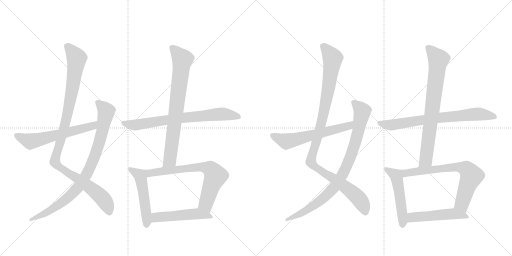
t = 0.00 s
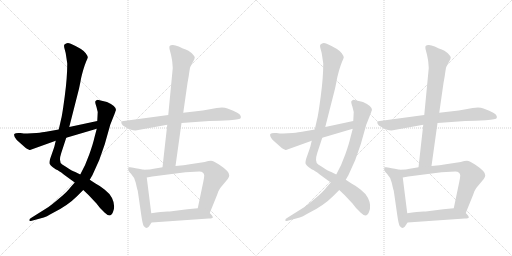
t = 2.65 s
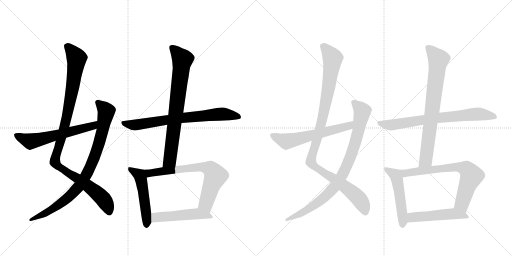
t = 5.30 s
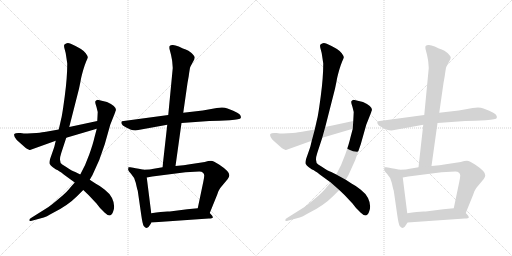
t = 7.95 s
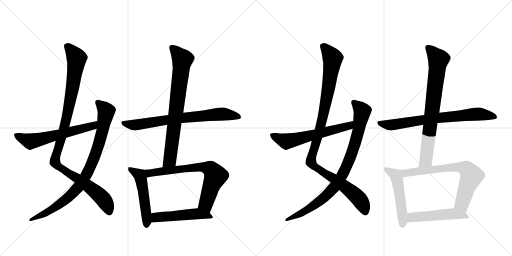
t = 10.60 s
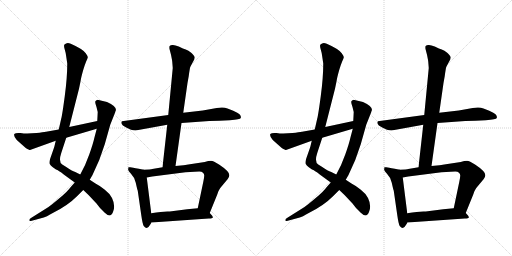
t = 13.25 s

The animated SVG that drew these frames (rendered in a browser with its animation timeline set to each time). Animation: 16 CSS @keyframes rules; one cycle of 13.25 s.

<svg version="1.1" viewBox="0 0 2048 1024" xmlns="http://www.w3.org/2000/svg">
  <g stroke="lightgray" stroke-dasharray="1,1" stroke-width="1" transform="scale(4, 4)">
    <line x1="0" y1="0" x2="256" y2="256"></line>
    <line x1="256" y1="0" x2="0" y2="256"></line>
    <line x1="128" y1="0" x2="128" y2="256"></line>
    <line x1="0" y1="128" x2="256" y2="128"></line>
    <line x1="256" y1="0" x2="512" y2="256"></line>
    <line x1="512" y1="0" x2="256" y2="256"></line>
    <line x1="384" y1="0" x2="384" y2="256"></line>
    <line x1="256" y1="128" x2="512" y2="128"></line>
  </g>
<g transform="scale(1, -1) translate(0, -850)">
   <style type="text/css">
    @keyframes keyframes0 {
      from {
       stroke: black;
       stroke-dashoffset: 1042;
       stroke-width: 128;
       }
       77% {
       animation-timing-function: step-end;
       stroke: black;
       stroke-dashoffset: 0;
       stroke-width: 128;
       }
       to {
       stroke: black;
       stroke-width: 1024;
       }
       }
       #make-me-a-hanzi-animation-0 {
         animation: keyframes0 1.097982s both;
         animation-delay: 0.000000s;
         animation-timing-function: linear;
       }
    @keyframes keyframes1 {
      from {
       stroke: black;
       stroke-dashoffset: 865;
       stroke-width: 128;
       }
       74% {
       animation-timing-function: step-end;
       stroke: black;
       stroke-dashoffset: 0;
       stroke-width: 128;
       }
       to {
       stroke: black;
       stroke-width: 1024;
       }
       }
       #make-me-a-hanzi-animation-1 {
         animation: keyframes1 0.953939s both;
         animation-delay: 1.097982s;
         animation-timing-function: linear;
       }
    @keyframes keyframes2 {
      from {
       stroke: black;
       stroke-dashoffset: 592;
       stroke-width: 128;
       }
       66% {
       animation-timing-function: step-end;
       stroke: black;
       stroke-dashoffset: 0;
       stroke-width: 128;
       }
       to {
       stroke: black;
       stroke-width: 1024;
       }
       }
       #make-me-a-hanzi-animation-2 {
         animation: keyframes2 0.731771s both;
         animation-delay: 2.051921s;
         animation-timing-function: linear;
       }
    @keyframes keyframes3 {
      from {
       stroke: black;
       stroke-dashoffset: 719;
       stroke-width: 128;
       }
       70% {
       animation-timing-function: step-end;
       stroke: black;
       stroke-dashoffset: 0;
       stroke-width: 128;
       }
       to {
       stroke: black;
       stroke-width: 1024;
       }
       }
       #make-me-a-hanzi-animation-3 {
         animation: keyframes3 0.835124s both;
         animation-delay: 2.783691s;
         animation-timing-function: linear;
       }
    @keyframes keyframes4 {
      from {
       stroke: black;
       stroke-dashoffset: 757;
       stroke-width: 128;
       }
       71% {
       animation-timing-function: step-end;
       stroke: black;
       stroke-dashoffset: 0;
       stroke-width: 128;
       }
       to {
       stroke: black;
       stroke-width: 1024;
       }
       }
       #make-me-a-hanzi-animation-4 {
         animation: keyframes4 0.866048s both;
         animation-delay: 3.618815s;
         animation-timing-function: linear;
       }
    @keyframes keyframes5 {
      from {
       stroke: black;
       stroke-dashoffset: 508;
       stroke-width: 128;
       }
       62% {
       animation-timing-function: step-end;
       stroke: black;
       stroke-dashoffset: 0;
       stroke-width: 128;
       }
       to {
       stroke: black;
       stroke-width: 1024;
       }
       }
       #make-me-a-hanzi-animation-5 {
         animation: keyframes5 0.663411s both;
         animation-delay: 4.484863s;
         animation-timing-function: linear;
       }
    @keyframes keyframes6 {
      from {
       stroke: black;
       stroke-dashoffset: 701;
       stroke-width: 128;
       }
       70% {
       animation-timing-function: step-end;
       stroke: black;
       stroke-dashoffset: 0;
       stroke-width: 128;
       }
       to {
       stroke: black;
       stroke-width: 1024;
       }
       }
       #make-me-a-hanzi-animation-6 {
         animation: keyframes6 0.820475s both;
         animation-delay: 5.148275s;
         animation-timing-function: linear;
       }
    @keyframes keyframes7 {
      from {
       stroke: black;
       stroke-dashoffset: 498;
       stroke-width: 128;
       }
       62% {
       animation-timing-function: step-end;
       stroke: black;
       stroke-dashoffset: 0;
       stroke-width: 128;
       }
       to {
       stroke: black;
       stroke-width: 1024;
       }
       }
       #make-me-a-hanzi-animation-7 {
         animation: keyframes7 0.655273s both;
         animation-delay: 5.968750s;
         animation-timing-function: linear;
       }
    @keyframes keyframes8 {
      from {
       stroke: black;
       stroke-dashoffset: 1042;
       stroke-width: 128;
       }
       77% {
       animation-timing-function: step-end;
       stroke: black;
       stroke-dashoffset: 0;
       stroke-width: 128;
       }
       to {
       stroke: black;
       stroke-width: 1024;
       }
       }
       #make-me-a-hanzi-animation-8 {
         animation: keyframes8 1.097982s both;
         animation-delay: 6.624023s;
         animation-timing-function: linear;
       }
    @keyframes keyframes9 {
      from {
       stroke: black;
       stroke-dashoffset: 865;
       stroke-width: 128;
       }
       74% {
       animation-timing-function: step-end;
       stroke: black;
       stroke-dashoffset: 0;
       stroke-width: 128;
       }
       to {
       stroke: black;
       stroke-width: 1024;
       }
       }
       #make-me-a-hanzi-animation-9 {
         animation: keyframes9 0.953939s both;
         animation-delay: 7.722005s;
         animation-timing-function: linear;
       }
    @keyframes keyframes10 {
      from {
       stroke: black;
       stroke-dashoffset: 592;
       stroke-width: 128;
       }
       66% {
       animation-timing-function: step-end;
       stroke: black;
       stroke-dashoffset: 0;
       stroke-width: 128;
       }
       to {
       stroke: black;
       stroke-width: 1024;
       }
       }
       #make-me-a-hanzi-animation-10 {
         animation: keyframes10 0.731771s both;
         animation-delay: 8.675944s;
         animation-timing-function: linear;
       }
    @keyframes keyframes11 {
      from {
       stroke: black;
       stroke-dashoffset: 719;
       stroke-width: 128;
       }
       70% {
       animation-timing-function: step-end;
       stroke: black;
       stroke-dashoffset: 0;
       stroke-width: 128;
       }
       to {
       stroke: black;
       stroke-width: 1024;
       }
       }
       #make-me-a-hanzi-animation-11 {
         animation: keyframes11 0.835124s both;
         animation-delay: 9.407715s;
         animation-timing-function: linear;
       }
    @keyframes keyframes12 {
      from {
       stroke: black;
       stroke-dashoffset: 757;
       stroke-width: 128;
       }
       71% {
       animation-timing-function: step-end;
       stroke: black;
       stroke-dashoffset: 0;
       stroke-width: 128;
       }
       to {
       stroke: black;
       stroke-width: 1024;
       }
       }
       #make-me-a-hanzi-animation-12 {
         animation: keyframes12 0.866048s both;
         animation-delay: 10.242839s;
         animation-timing-function: linear;
       }
    @keyframes keyframes13 {
      from {
       stroke: black;
       stroke-dashoffset: 508;
       stroke-width: 128;
       }
       62% {
       animation-timing-function: step-end;
       stroke: black;
       stroke-dashoffset: 0;
       stroke-width: 128;
       }
       to {
       stroke: black;
       stroke-width: 1024;
       }
       }
       #make-me-a-hanzi-animation-13 {
         animation: keyframes13 0.663411s both;
         animation-delay: 11.108887s;
         animation-timing-function: linear;
       }
    @keyframes keyframes14 {
      from {
       stroke: black;
       stroke-dashoffset: 701;
       stroke-width: 128;
       }
       70% {
       animation-timing-function: step-end;
       stroke: black;
       stroke-dashoffset: 0;
       stroke-width: 128;
       }
       to {
       stroke: black;
       stroke-width: 1024;
       }
       }
       #make-me-a-hanzi-animation-14 {
         animation: keyframes14 0.820475s both;
         animation-delay: 11.772298s;
         animation-timing-function: linear;
       }
    @keyframes keyframes15 {
      from {
       stroke: black;
       stroke-dashoffset: 498;
       stroke-width: 128;
       }
       62% {
       animation-timing-function: step-end;
       stroke: black;
       stroke-dashoffset: 0;
       stroke-width: 128;
       }
       to {
       stroke: black;
       stroke-width: 1024;
       }
       }
       #make-me-a-hanzi-animation-15 {
         animation: keyframes15 0.655273s both;
         animation-delay: 12.592773s;
         animation-timing-function: linear;
       }
</style>
<path d="M 277 342 L 316 495 L 322 524 Q 324 539 332 567 Q 340 594 345 605 Q 350 616 351 620 Q 352 624 343 637 Q 331 654 283 675 Q 268 683 258 672 Q 254 668 259 652 Q 264 636 265 623 L 269 596 Q 269 540 259 465 Q 249 390 245 376 L 235 332 L 223 287 L 218 266 Q 218 264 201 216 Q 196 199 199 194 Q 202 188 210 182 L 224 172 Q 234 169 255 152 L 299 120 L 333 90 L 355 69 L 386 36 Q 399 17 418 0 Q 442 -24 452 2 Q 463 27 448 58 Q 440 75 418 92 Q 396 109 382 116 L 359 131 L 321 152 L 301 162 Q 287 166 265 182 L 249 192 Q 233 202 245 238 L 265 299 L 277 342 Z" fill="lightgray"></path> 
<path d="M 390 384 L 389 366 L 387 335 L 377 297 Q 372 274 357 232 Q 342 189 321 152 L 299 120 L 283 102 Q 270 84 241 60 Q 212 35 194 22 L 124 -22 Q 117 -26 117 -31 Q 117 -36 127 -33 L 175 -20 Q 183 -18 211 -2 Q 270 27 307 64 L 333 90 L 359 131 L 370 150 Q 399 207 419 273 L 441 351 L 460 399 Q 463 409 464 410 Q 464 426 428 442 L 390 451 Q 383 448 381 444 Q 380 440 386 422 Q 393 404 390 384 Z" fill="lightgray"></path> 
<path d="M 389 366 L 277 342 L 235 332 L 184 323 Q 173 321 146 318 L 109 316 Q 102 315 82 318 Q 63 320 57 314 Q 54 304 67 290 L 103 258 Q 117 250 120 250 L 223 287 L 265 299 L 387 335 C 416 343 418 372 389 366 Z" fill="lightgray"></path> 
<path d="M 673 390 L 495 366 Q 481 366 487 354 Q 488 348 503 341 L 524 331 Q 532 328 542 328 L 669 351 L 726 358 L 837 366 Q 877 366 919 369 Q 962 372 963 378 Q 965 384 960 391 Q 955 397 933 407 L 910 416 Q 894 423 867 418 L 811 408 L 733 399 L 673 390 Z" fill="lightgray"></path> 
<path d="M 750 518 L 755 546 Q 759 577 761 582 L 771 601 Q 779 614 779 620 Q 779 626 766 638 Q 753 649 743 652 Q 734 655 715 664 Q 697 672 688 670 Q 679 668 678 665 Q 677 661 678 654 L 684 631 Q 689 606 689 603 L 691 578 L 673 390 L 669 351 L 650 181 C 647 151 698 156 702 186 L 726 358 L 733 399 L 750 518 Z" fill="lightgray"></path> 
<path d="M 575 171 L 555 175 Q 521 183 519 181 L 514 181 Q 513 180 513 174 Q 510 169 524 155 Q 538 141 543 119 Q 548 96 551 87 L 565 -10 Q 570 -46 575 -54 Q 581 -62 587 -62 Q 593 -62 599 -51 Q 606 -41 606 -40 L 605 -3 L 587 140 C 583 169 583 169 575 171 Z" fill="lightgray"></path> 
<path d="M 650 181 L 609 174 Q 603 172 575 171 C 545 170 557 135 587 140 L 609 144 L 742 161 L 797 164 Q 807 164 812 159 Q 817 154 817 148 Q 817 141 813 122 L 791 17 C 785 -12 828 -30 839 -2 L 869 72 Q 873 87 881 98 L 911 134 Q 917 143 917 148 Q 920 163 876 192 Q 854 206 844 207 Q 834 207 819 202 L 753 192 Q 739 189 734 189 L 702 186 L 650 181 Z" fill="lightgray"></path> 
<path d="M 606 -40 L 835 -24 Q 850 -24 851 -21 Q 852 -18 848 -12 L 839 -2 C 819 20 819 20 791 17 L 749 13 L 679 4 Q 657 6 605 -3 C 575 -8 576 -42 606 -40 Z" fill="lightgray"></path> 
<path d="M 1301 342 L 1340 495 L 1346 524 Q 1348 539 1356 567 Q 1364 594 1369 605 Q 1374 616 1375 620 Q 1376 624 1367 637 Q 1355 654 1307 675 Q 1292 683 1282 672 Q 1278 668 1283 652 Q 1288 636 1289 623 L 1293 596 Q 1293 540 1283 465 Q 1273 390 1269 376 L 1259 332 L 1247 287 L 1242 266 Q 1242 264 1225 216 Q 1220 199 1223 194 Q 1226 188 1234 182 L 1248 172 Q 1258 169 1279 152 L 1323 120 L 1357 90 L 1379 69 L 1410 36 Q 1423 17 1442 0 Q 1466 -24 1476 2 Q 1487 27 1472 58 Q 1464 75 1442 92 Q 1420 109 1406 116 L 1383 131 L 1345 152 L 1325 162 Q 1311 166 1289 182 L 1273 192 Q 1257 202 1269 238 L 1289 299 L 1301 342 Z" fill="lightgray"></path> 
<path d="M 1414 384 L 1413 366 L 1411 335 L 1401 297 Q 1396 274 1381 232 Q 1366 189 1345 152 L 1323 120 L 1307 102 Q 1294 84 1265 60 Q 1236 35 1218 22 L 1148 -22 Q 1141 -26 1141 -31 Q 1141 -36 1151 -33 L 1199 -20 Q 1207 -18 1235 -2 Q 1294 27 1331 64 L 1357 90 L 1383 131 L 1394 150 Q 1423 207 1443 273 L 1465 351 L 1484 399 Q 1487 409 1488 410 Q 1488 426 1452 442 L 1414 451 Q 1407 448 1405 444 Q 1404 440 1410 422 Q 1417 404 1414 384 Z" fill="lightgray"></path> 
<path d="M 1413 366 L 1301 342 L 1259 332 L 1208 323 Q 1197 321 1170 318 L 1133 316 Q 1126 315 1106 318 Q 1087 320 1081 314 Q 1078 304 1091 290 L 1127 258 Q 1141 250 1144 250 L 1247 287 L 1289 299 L 1411 335 C 1440 343 1442 372 1413 366 Z" fill="lightgray"></path> 
<path d="M 1697 390 L 1519 366 Q 1505 366 1511 354 Q 1512 348 1527 341 L 1548 331 Q 1556 328 1566 328 L 1693 351 L 1750 358 L 1861 366 Q 1901 366 1943 369 Q 1986 372 1987 378 Q 1989 384 1984 391 Q 1979 397 1957 407 L 1934 416 Q 1918 423 1891 418 L 1835 408 L 1757 399 L 1697 390 Z" fill="lightgray"></path> 
<path d="M 1774 518 L 1779 546 Q 1783 577 1785 582 L 1795 601 Q 1803 614 1803 620 Q 1803 626 1790 638 Q 1777 649 1767 652 Q 1758 655 1739 664 Q 1721 672 1712 670 Q 1703 668 1702 665 Q 1701 661 1702 654 L 1708 631 Q 1713 606 1713 603 L 1715 578 L 1697 390 L 1693 351 L 1674 181 C 1671 151 1722 156 1726 186 L 1750 358 L 1757 399 L 1774 518 Z" fill="lightgray"></path> 
<path d="M 1599 171 L 1579 175 Q 1545 183 1543 181 L 1538 181 Q 1537 180 1537 174 Q 1534 169 1548 155 Q 1562 141 1567 119 Q 1572 96 1575 87 L 1589 -10 Q 1594 -46 1599 -54 Q 1605 -62 1611 -62 Q 1617 -62 1623 -51 Q 1630 -41 1630 -40 L 1629 -3 L 1611 140 C 1607 169 1607 169 1599 171 Z" fill="lightgray"></path> 
<path d="M 1674 181 L 1633 174 Q 1627 172 1599 171 C 1569 170 1581 135 1611 140 L 1633 144 L 1766 161 L 1821 164 Q 1831 164 1836 159 Q 1841 154 1841 148 Q 1841 141 1837 122 L 1815 17 C 1809 -12 1852 -30 1863 -2 L 1893 72 Q 1897 87 1905 98 L 1935 134 Q 1941 143 1941 148 Q 1944 163 1900 192 Q 1878 206 1868 207 Q 1858 207 1843 202 L 1777 192 Q 1763 189 1758 189 L 1726 186 L 1674 181 Z" fill="lightgray"></path> 
<path d="M 1630 -40 L 1859 -24 Q 1874 -24 1875 -21 Q 1876 -18 1872 -12 L 1863 -2 C 1843 20 1843 20 1815 17 L 1773 13 L 1703 4 Q 1681 6 1629 -3 C 1599 -8 1600 -42 1630 -40 Z" fill="lightgray"></path> 
      <clipPath id="make-me-a-hanzi-clip-0">
      <path d="M 277 342 L 316 495 L 322 524 Q 324 539 332 567 Q 340 594 345 605 Q 350 616 351 620 Q 352 624 343 637 Q 331 654 283 675 Q 268 683 258 672 Q 254 668 259 652 Q 264 636 265 623 L 269 596 Q 269 540 259 465 Q 249 390 245 376 L 235 332 L 223 287 L 218 266 Q 218 264 201 216 Q 196 199 199 194 Q 202 188 210 182 L 224 172 Q 234 169 255 152 L 299 120 L 333 90 L 355 69 L 386 36 Q 399 17 418 0 Q 442 -24 452 2 Q 463 27 448 58 Q 440 75 418 92 Q 396 109 382 116 L 359 131 L 321 152 L 301 162 Q 287 166 265 182 L 249 192 Q 233 202 245 238 L 265 299 L 277 342 Z" fill="lightgray"></path>
      </clipPath>
      <path clip-path="url(#make-me-a-hanzi-clip-0)" d="M 269 666 L 303 622 L 305 601 L 265 370 L 220 221 L 220 200 L 393 73 L 418 47 L 437 3 " fill="none" id="make-me-a-hanzi-animation-0" stroke-dasharray="914 1828" stroke-linecap="round"></path>

      <clipPath id="make-me-a-hanzi-clip-1">
      <path d="M 390 384 L 389 366 L 387 335 L 377 297 Q 372 274 357 232 Q 342 189 321 152 L 299 120 L 283 102 Q 270 84 241 60 Q 212 35 194 22 L 124 -22 Q 117 -26 117 -31 Q 117 -36 127 -33 L 175 -20 Q 183 -18 211 -2 Q 270 27 307 64 L 333 90 L 359 131 L 370 150 Q 399 207 419 273 L 441 351 L 460 399 Q 463 409 464 410 Q 464 426 428 442 L 390 451 Q 383 448 381 444 Q 380 440 386 422 Q 393 404 390 384 Z" fill="lightgray"></path>
      </clipPath>
      <path clip-path="url(#make-me-a-hanzi-clip-1)" d="M 390 441 L 425 405 L 391 258 L 349 156 L 318 107 L 269 57 L 196 5 L 123 -28 " fill="none" id="make-me-a-hanzi-animation-1" stroke-dasharray="737 1474" stroke-linecap="round"></path>

      <clipPath id="make-me-a-hanzi-clip-2">
      <path d="M 389 366 L 277 342 L 235 332 L 184 323 Q 173 321 146 318 L 109 316 Q 102 315 82 318 Q 63 320 57 314 Q 54 304 67 290 L 103 258 Q 117 250 120 250 L 223 287 L 265 299 L 387 335 C 416 343 418 372 389 366 Z" fill="lightgray"></path>
      </clipPath>
      <path clip-path="url(#make-me-a-hanzi-clip-2)" d="M 65 309 L 121 284 L 371 347 L 383 359 " fill="none" id="make-me-a-hanzi-animation-2" stroke-dasharray="464 928" stroke-linecap="round"></path>

      <clipPath id="make-me-a-hanzi-clip-3">
      <path d="M 673 390 L 495 366 Q 481 366 487 354 Q 488 348 503 341 L 524 331 Q 532 328 542 328 L 669 351 L 726 358 L 837 366 Q 877 366 919 369 Q 962 372 963 378 Q 965 384 960 391 Q 955 397 933 407 L 910 416 Q 894 423 867 418 L 811 408 L 733 399 L 673 390 Z" fill="lightgray"></path>
      </clipPath>
      <path clip-path="url(#make-me-a-hanzi-clip-3)" d="M 497 356 L 545 350 L 728 379 L 878 394 L 956 383 " fill="none" id="make-me-a-hanzi-animation-3" stroke-dasharray="591 1182" stroke-linecap="round"></path>

      <clipPath id="make-me-a-hanzi-clip-4">
      <path d="M 750 518 L 755 546 Q 759 577 761 582 L 771 601 Q 779 614 779 620 Q 779 626 766 638 Q 753 649 743 652 Q 734 655 715 664 Q 697 672 688 670 Q 679 668 678 665 Q 677 661 678 654 L 684 631 Q 689 606 689 603 L 691 578 L 673 390 L 669 351 L 650 181 C 647 151 698 156 702 186 L 726 358 L 733 399 L 750 518 Z" fill="lightgray"></path>
      </clipPath>
      <path clip-path="url(#make-me-a-hanzi-clip-4)" d="M 687 660 L 730 612 L 680 213 L 656 188 " fill="none" id="make-me-a-hanzi-animation-4" stroke-dasharray="629 1258" stroke-linecap="round"></path>

      <clipPath id="make-me-a-hanzi-clip-5">
      <path d="M 575 171 L 555 175 Q 521 183 519 181 L 514 181 Q 513 180 513 174 Q 510 169 524 155 Q 538 141 543 119 Q 548 96 551 87 L 565 -10 Q 570 -46 575 -54 Q 581 -62 587 -62 Q 593 -62 599 -51 Q 606 -41 606 -40 L 605 -3 L 587 140 C 583 169 583 169 575 171 Z" fill="lightgray"></path>
      </clipPath>
      <path clip-path="url(#make-me-a-hanzi-clip-5)" d="M 517 177 L 556 150 L 563 137 L 586 -10 L 586 -51 " fill="none" id="make-me-a-hanzi-animation-5" stroke-dasharray="380 760" stroke-linecap="round"></path>

      <clipPath id="make-me-a-hanzi-clip-6">
      <path d="M 650 181 L 609 174 Q 603 172 575 171 C 545 170 557 135 587 140 L 609 144 L 742 161 L 797 164 Q 807 164 812 159 Q 817 154 817 148 Q 817 141 813 122 L 791 17 C 785 -12 828 -30 839 -2 L 869 72 Q 873 87 881 98 L 911 134 Q 917 143 917 148 Q 920 163 876 192 Q 854 206 844 207 Q 834 207 819 202 L 753 192 Q 739 189 734 189 L 702 186 L 650 181 Z" fill="lightgray"></path>
      </clipPath>
      <path clip-path="url(#make-me-a-hanzi-clip-6)" d="M 583 168 L 601 157 L 802 182 L 843 172 L 862 144 L 823 35 L 836 8 " fill="none" id="make-me-a-hanzi-animation-6" stroke-dasharray="573 1146" stroke-linecap="round"></path>

      <clipPath id="make-me-a-hanzi-clip-7">
      <path d="M 606 -40 L 835 -24 Q 850 -24 851 -21 Q 852 -18 848 -12 L 839 -2 C 819 20 819 20 791 17 L 749 13 L 679 4 Q 657 6 605 -3 C 575 -8 576 -42 606 -40 Z" fill="lightgray"></path>
      </clipPath>
      <path clip-path="url(#make-me-a-hanzi-clip-7)" d="M 613 -34 L 622 -21 L 636 -17 L 786 -5 L 846 -18 " fill="none" id="make-me-a-hanzi-animation-7" stroke-dasharray="370 740" stroke-linecap="round"></path>

      <clipPath id="make-me-a-hanzi-clip-8">
      <path d="M 1301 342 L 1340 495 L 1346 524 Q 1348 539 1356 567 Q 1364 594 1369 605 Q 1374 616 1375 620 Q 1376 624 1367 637 Q 1355 654 1307 675 Q 1292 683 1282 672 Q 1278 668 1283 652 Q 1288 636 1289 623 L 1293 596 Q 1293 540 1283 465 Q 1273 390 1269 376 L 1259 332 L 1247 287 L 1242 266 Q 1242 264 1225 216 Q 1220 199 1223 194 Q 1226 188 1234 182 L 1248 172 Q 1258 169 1279 152 L 1323 120 L 1357 90 L 1379 69 L 1410 36 Q 1423 17 1442 0 Q 1466 -24 1476 2 Q 1487 27 1472 58 Q 1464 75 1442 92 Q 1420 109 1406 116 L 1383 131 L 1345 152 L 1325 162 Q 1311 166 1289 182 L 1273 192 Q 1257 202 1269 238 L 1289 299 L 1301 342 Z" fill="lightgray"></path>
      </clipPath>
      <path clip-path="url(#make-me-a-hanzi-clip-8)" d="M 1293 666 L 1327 622 L 1329 601 L 1289 370 L 1244 221 L 1244 200 L 1417 73 L 1442 47 L 1461 3 " fill="none" id="make-me-a-hanzi-animation-8" stroke-dasharray="914 1828" stroke-linecap="round"></path>

      <clipPath id="make-me-a-hanzi-clip-9">
      <path d="M 1414 384 L 1413 366 L 1411 335 L 1401 297 Q 1396 274 1381 232 Q 1366 189 1345 152 L 1323 120 L 1307 102 Q 1294 84 1265 60 Q 1236 35 1218 22 L 1148 -22 Q 1141 -26 1141 -31 Q 1141 -36 1151 -33 L 1199 -20 Q 1207 -18 1235 -2 Q 1294 27 1331 64 L 1357 90 L 1383 131 L 1394 150 Q 1423 207 1443 273 L 1465 351 L 1484 399 Q 1487 409 1488 410 Q 1488 426 1452 442 L 1414 451 Q 1407 448 1405 444 Q 1404 440 1410 422 Q 1417 404 1414 384 Z" fill="lightgray"></path>
      </clipPath>
      <path clip-path="url(#make-me-a-hanzi-clip-9)" d="M 1414 441 L 1449 405 L 1415 258 L 1373 156 L 1342 107 L 1293 57 L 1220 5 L 1147 -28 " fill="none" id="make-me-a-hanzi-animation-9" stroke-dasharray="737 1474" stroke-linecap="round"></path>

      <clipPath id="make-me-a-hanzi-clip-10">
      <path d="M 1413 366 L 1301 342 L 1259 332 L 1208 323 Q 1197 321 1170 318 L 1133 316 Q 1126 315 1106 318 Q 1087 320 1081 314 Q 1078 304 1091 290 L 1127 258 Q 1141 250 1144 250 L 1247 287 L 1289 299 L 1411 335 C 1440 343 1442 372 1413 366 Z" fill="lightgray"></path>
      </clipPath>
      <path clip-path="url(#make-me-a-hanzi-clip-10)" d="M 1089 309 L 1145 284 L 1395 347 L 1407 359 " fill="none" id="make-me-a-hanzi-animation-10" stroke-dasharray="464 928" stroke-linecap="round"></path>

      <clipPath id="make-me-a-hanzi-clip-11">
      <path d="M 1697 390 L 1519 366 Q 1505 366 1511 354 Q 1512 348 1527 341 L 1548 331 Q 1556 328 1566 328 L 1693 351 L 1750 358 L 1861 366 Q 1901 366 1943 369 Q 1986 372 1987 378 Q 1989 384 1984 391 Q 1979 397 1957 407 L 1934 416 Q 1918 423 1891 418 L 1835 408 L 1757 399 L 1697 390 Z" fill="lightgray"></path>
      </clipPath>
      <path clip-path="url(#make-me-a-hanzi-clip-11)" d="M 1521 356 L 1569 350 L 1752 379 L 1902 394 L 1980 383 " fill="none" id="make-me-a-hanzi-animation-11" stroke-dasharray="591 1182" stroke-linecap="round"></path>

      <clipPath id="make-me-a-hanzi-clip-12">
      <path d="M 1774 518 L 1779 546 Q 1783 577 1785 582 L 1795 601 Q 1803 614 1803 620 Q 1803 626 1790 638 Q 1777 649 1767 652 Q 1758 655 1739 664 Q 1721 672 1712 670 Q 1703 668 1702 665 Q 1701 661 1702 654 L 1708 631 Q 1713 606 1713 603 L 1715 578 L 1697 390 L 1693 351 L 1674 181 C 1671 151 1722 156 1726 186 L 1750 358 L 1757 399 L 1774 518 Z" fill="lightgray"></path>
      </clipPath>
      <path clip-path="url(#make-me-a-hanzi-clip-12)" d="M 1711 660 L 1754 612 L 1704 213 L 1680 188 " fill="none" id="make-me-a-hanzi-animation-12" stroke-dasharray="629 1258" stroke-linecap="round"></path>

      <clipPath id="make-me-a-hanzi-clip-13">
      <path d="M 1599 171 L 1579 175 Q 1545 183 1543 181 L 1538 181 Q 1537 180 1537 174 Q 1534 169 1548 155 Q 1562 141 1567 119 Q 1572 96 1575 87 L 1589 -10 Q 1594 -46 1599 -54 Q 1605 -62 1611 -62 Q 1617 -62 1623 -51 Q 1630 -41 1630 -40 L 1629 -3 L 1611 140 C 1607 169 1607 169 1599 171 Z" fill="lightgray"></path>
      </clipPath>
      <path clip-path="url(#make-me-a-hanzi-clip-13)" d="M 1541 177 L 1580 150 L 1587 137 L 1610 -10 L 1610 -51 " fill="none" id="make-me-a-hanzi-animation-13" stroke-dasharray="380 760" stroke-linecap="round"></path>

      <clipPath id="make-me-a-hanzi-clip-14">
      <path d="M 1674 181 L 1633 174 Q 1627 172 1599 171 C 1569 170 1581 135 1611 140 L 1633 144 L 1766 161 L 1821 164 Q 1831 164 1836 159 Q 1841 154 1841 148 Q 1841 141 1837 122 L 1815 17 C 1809 -12 1852 -30 1863 -2 L 1893 72 Q 1897 87 1905 98 L 1935 134 Q 1941 143 1941 148 Q 1944 163 1900 192 Q 1878 206 1868 207 Q 1858 207 1843 202 L 1777 192 Q 1763 189 1758 189 L 1726 186 L 1674 181 Z" fill="lightgray"></path>
      </clipPath>
      <path clip-path="url(#make-me-a-hanzi-clip-14)" d="M 1607 168 L 1625 157 L 1826 182 L 1867 172 L 1886 144 L 1847 35 L 1860 8 " fill="none" id="make-me-a-hanzi-animation-14" stroke-dasharray="573 1146" stroke-linecap="round"></path>

      <clipPath id="make-me-a-hanzi-clip-15">
      <path d="M 1630 -40 L 1859 -24 Q 1874 -24 1875 -21 Q 1876 -18 1872 -12 L 1863 -2 C 1843 20 1843 20 1815 17 L 1773 13 L 1703 4 Q 1681 6 1629 -3 C 1599 -8 1600 -42 1630 -40 Z" fill="lightgray"></path>
      </clipPath>
      <path clip-path="url(#make-me-a-hanzi-clip-15)" d="M 1637 -34 L 1646 -21 L 1660 -17 L 1810 -5 L 1870 -18 " fill="none" id="make-me-a-hanzi-animation-15" stroke-dasharray="370 740" stroke-linecap="round"></path>

</g>
</svg>
